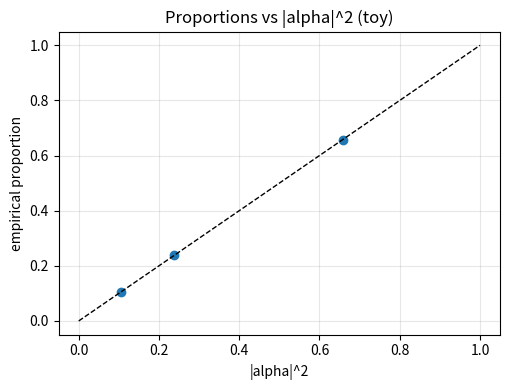
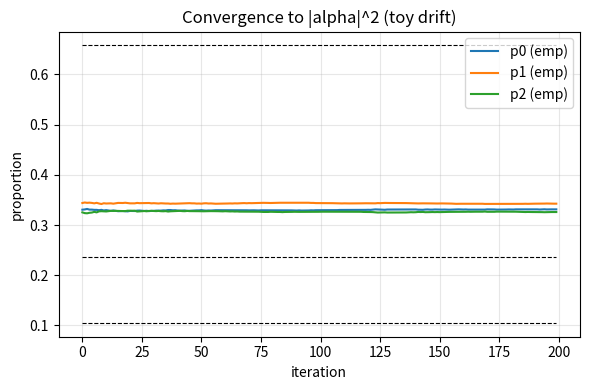

The script that saved these images, in order:
import os, numpy as np, matplotlib.pyplot as plt
OUT='artifacts/100.006'; os.makedirs(OUT, exist_ok=True)

# toy amplitudes
amps = np.array([0.2, 0.5, 0.3])
amp2 = amps**2/np.sum(amps**2)

# (i) direct equilibrium sampler with |alpha|^2 bias
rng = np.random.default_rng(0)
N = 20000
choices = rng.choice(len(amps), size=N, p=amp2)
props = np.bincount(choices, minlength=len(amps))/N

plt.figure(figsize=(5.2,4))
plt.plot(amp2, props, 'o', label='empirical')
plt.plot([0,1],[0,1],'k--', lw=1)
plt.xlabel('|alpha|^2'); plt.ylabel('empirical proportion')
plt.title('Proportions vs |alpha|^2 (toy)')
plt.grid(True, alpha=0.3)
plt.tight_layout(); plt.savefig(f'{OUT}/proportions_vs_amp2.png', dpi=160); plt.close()

# (ii) drift dynamics: microstates move toward sector attractors with small noise
M = 6000; iters = 200
state = rng.uniform(0,1,size=(M,))  # sector coordinate in [0,1); three bins
history = []
for t in range(iters):
    # small drift toward nearest sector center {1/6,3/6,5/6} with weights amp2
    centers = np.array([1/6,3/6,5/6])
    attract = centers[np.argmin(np.abs(state[:,None]-centers[None,:]),axis=1)]
    state += 0.02*(attract - state) + 0.01*rng.normal(size=state.shape)
    state = np.mod(state,1.0)
    bins = np.digitize(state, [1/3,2/3])
    p = np.bincount(bins, minlength=3)/M
    history.append(p)
H = np.array(history)

plt.figure(figsize=(6,4))
for j in range(3):
    plt.plot(H[:,j], label=f'p{j} (emp)')
    plt.hlines(amp2[j], 0, iters-1, colors='k', linestyles='--', lw=0.8)
plt.xlabel('iteration'); plt.ylabel('proportion')
plt.title('Convergence to |alpha|^2 (toy drift)')
plt.grid(True, alpha=0.3); plt.legend()
plt.tight_layout(); plt.savefig(f'{OUT}/equilibrium_convergence.png', dpi=160); plt.close()
